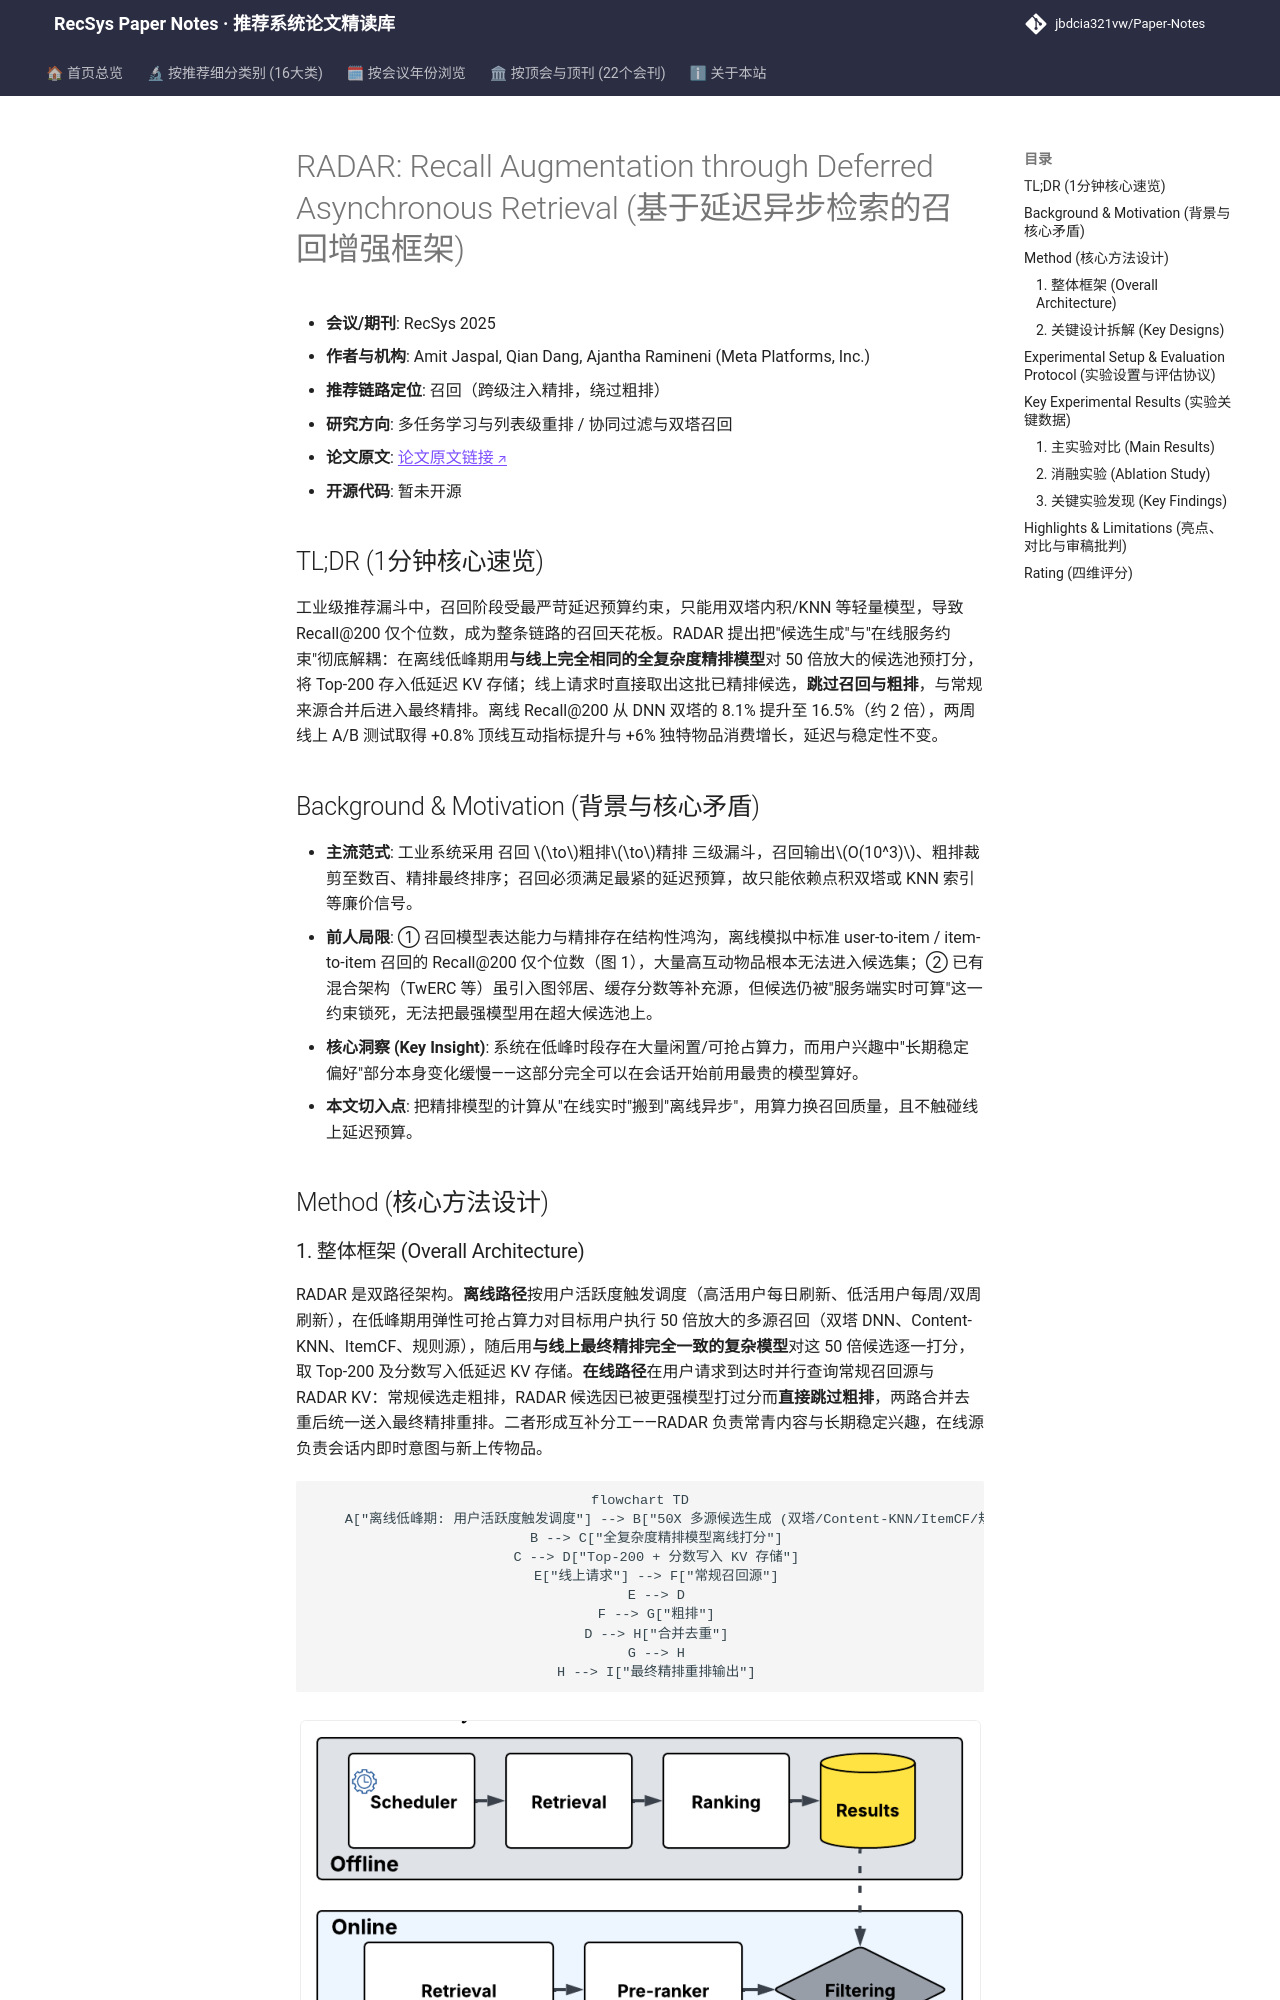

repository: jbdcia321vw/Paper-Notes · page: venues/RecSys/2025/multi_task_reranking/radar_recall_augmentation_through_deferred_asynchronous_retrieval/index.html · generator: mkdocs

---
title: "[Paper Note] RADAR: Recall Augmentation through Deferred Asynchronous Retrieval"
description: "[RecSys 2025][多任务学习与列表级重排] 用离线异步全复杂度精排模型对 50 倍候选池预打分并缓存 Top-200，线上绕过召回与粗排直接注入精排，Recall@200 翻倍、线上 +0.8%。"
tags:
  - RecSys 2025
  - 多任务学习与列表级重排
  - 召回
  - 异步离线预排序
  - 级联漏斗解耦
  - 候选池扩充
date: 2026-11-14
venue: RecSys
year: 2025
paper_url: "https://arxiv.org/abs/2506.07261"
code_url: ""
categories:
  - multi_task_reranking
  - collaborative_filtering
---

# RADAR: Recall Augmentation through Deferred Asynchronous Retrieval (基于延迟异步检索的召回增强框架)

- **会议/期刊**: RecSys 2025
- **作者与机构**: Amit Jaspal, Qian Dang, Ajantha Ramineni (Meta Platforms, Inc.)
- **推荐链路定位**: 召回（跨级注入精排，绕过粗排）
- **研究方向**: 多任务学习与列表级重排 / 协同过滤与双塔召回
- **论文原文**: [论文原文链接](https://arxiv.org/abs/2506.07261v1)
- **开源代码**: 暂未开源

## TL;DR (1分钟核心速览)

工业级推荐漏斗中，召回阶段受最严苛延迟预算约束，只能用双塔内积/KNN 等轻量模型，导致 Recall@200 仅个位数，成为整条链路的召回天花板。RADAR 提出把"候选生成"与"在线服务约束"彻底解耦：在离线低峰期用**与线上完全相同的全复杂度精排模型**对 50 倍放大的候选池预打分，将 Top-200 存入低延迟 KV 存储；线上请求时直接取出这批已精排候选，**跳过召回与粗排**，与常规来源合并后进入最终精排。离线 Recall@200 从 DNN 双塔的 8.1% 提升至 16.5%（约 2 倍），两周线上 A/B 测试取得 +0.8% 顶线互动指标提升与 +6% 独特物品消费增长，延迟与稳定性不变。

## Background & Motivation (背景与核心矛盾)

- **主流范式**: 工业系统采用 召回 $\to$粗排$\to$精排 三级漏斗，召回输出$O(10^3)$、粗排裁剪至数百、精排最终排序；召回必须满足最紧的延迟预算，故只能依赖点积双塔或 KNN 索引等廉价信号。
- **前人局限**: ① 召回模型表达能力与精排存在结构性鸿沟，离线模拟中标准 user-to-item / item-to-item 召回的 Recall@200 仅个位数（图 1），大量高互动物品根本无法进入候选集；② 已有混合架构（TwERC 等）虽引入图邻居、缓存分数等补充源，但候选仍被"服务端实时可算"这一约束锁死，无法把最强模型用在超大候选池上。
- **核心洞察 (Key Insight)**: 系统在低峰时段存在大量闲置/可抢占算力，而用户兴趣中"长期稳定偏好"部分本身变化缓慢——这部分完全可以在会话开始前用最贵的模型算好。
- **本文切入点**: 把精排模型的计算从"在线实时"搬到"离线异步"，用算力换召回质量，且不触碰线上延迟预算。

## Method (核心方法设计)
